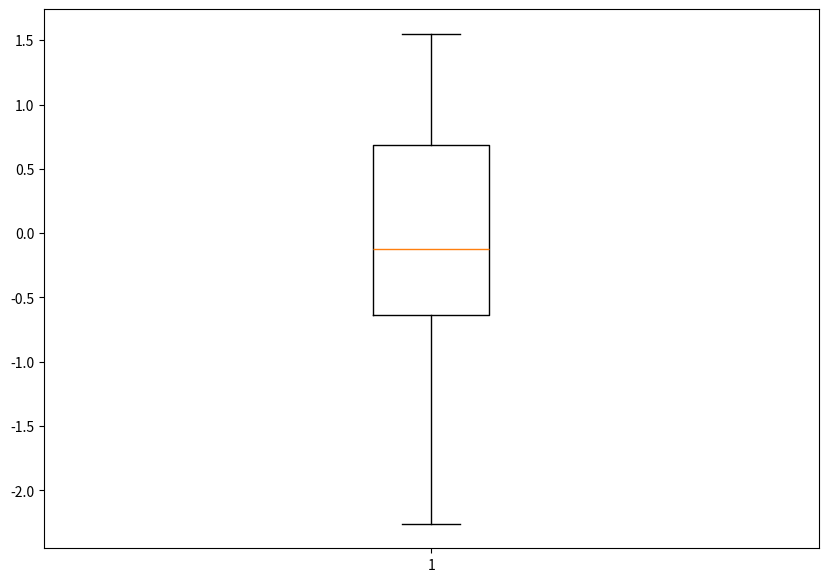

This chart was generated by the following Python code:
#!/usr/bin/python
#
#  Ejercicio de declaración de variables a través del teclado
#
#
import sys
import csv
import time
import numpy as np
import random
import matplotlib.pyplot as plt


class Aleatorios(object):
    def __init__(self, cantidad, **kwargs):
        self.media = 0
        self.desviacion = 1
        self.opcion = 2
        for key, value in kwargs.items():
            if float(value) <= 0:
                print('El valor de {} no puede ser negativo'.format(key))
                sys.exit(2)
            else:
                setattr(self, key, float(value))
        self.cantidad = cantidad
        if float(self.opcion) >= 5:
            print('El valor de {} no es válido para ninguna opción.'.format(key))
            sys.exit(2)


class Opciones(Aleatorios):
    """Clase para correr los métodos de generación de valores
    aleatorios de una distribución normal."""

    def __init__(self, *args, **kwargs):
        super().__init__(*args, **kwargs)

    def metodos(self):
        if self.opcion == 1:
            inicio = time.perf_counter_ns()
            solucion1 = []
            for i in range(self.cantidad):
                suma = 0
                for j in range(12):
                    suma += random.random()
                x = self.media+self.desviacion*(suma-6)
                solucion1.append(round(x, 2))
            fin = time.perf_counter_ns()
            tiempo1 = fin - inicio
            return solucion1, tiempo1, self.opcion

        elif self.opcion == 2:
            inicio = time.perf_counter_ns()
            solucion2 = []
            for i in range(self.cantidad):
                x = round(random.gauss(self.media, self.desviacion), 2)
                solucion2.append(x)
            fin = time.perf_counter_ns()
            tiempo2 = fin - inicio
            return solucion2, tiempo2, self.opcion

        elif self.opcion == 3:
            inicio = time.perf_counter_ns()
            solucion3 = []
            for i in range(self.cantidad):
                valor = np.random.rand()
                if valor <= 0.006:
                    x = 20.78
                elif valor >= 0.007 and valor <= 0.067:
                    x = 23.71
                elif valor >= 0.068 and valor <= 0.309:
                    x = 26.64
                elif valor >= 0.31 and valor <= 0.692:
                    x = 29.57
                elif valor >= 0.693 and valor <= 0.934:
                    x = 32.5
                elif valor >= 0.935 and valor <= 0.995:
                    x = 35.43
                else:
                    x = 38.36
                solucion3.append(x)
            fin = time.perf_counter_ns()
            tiempo3 = fin - inicio
            return solucion3, tiempo3, self.opcion

        elif self.opcion == 4:
            inicio = time.perf_counter_ns()
            solucion1 = []
            for i in range(self.cantidad):
                suma = 0
                for j in range(12):
                    suma += random.random()
                x = self.media+self.desviacion*(suma-6)
                solucion1.append(round(x, 2))
            fin = time.perf_counter_ns()
            tiempo1 = fin - inicio
            inicio = time.perf_counter_ns()
            solucion2 = []
            for i in range(self.cantidad):
                x = round(random.gauss(self.media, self.desviacion), 2)
                solucion2.append(x)
            fin = time.perf_counter_ns()
            tiempo2 = fin - inicio
            inicio = time.perf_counter_ns()
            solucion3 = []
            for i in range(self.cantidad):
                valor = round(random.random(), 2)
                if valor <= 0.006:
                    x = 20.78
                elif valor >= 0.007 and valor <= 0.067:
                    x = 23.71
                elif valor >= 0.068 and valor <= 0.309:
                    x = 26.64
                elif valor >= 0.31 and valor <= 0.692:
                    x = 29.57
                elif valor >= 0.693 and valor <= 0.934:
                    x = 32.5
                elif valor >= 0.935 and valor <= 0.995:
                    x = 35.43
                else:
                    x = 38.36
                solucion3.append(x)
            fin = time.perf_counter_ns()
            tiempo3 = fin - inicio
            return solucion1, tiempo1, solucion2, tiempo2, solucion3, tiempo3, self.opcion


def main(**kwargs):
    cantidad = 30
    x = Opciones(cantidad, **kwargs)
    if x.opcion < 4:
        valores, tiempo, opcion = x.metodos()
        print("El tiempo en realizar el método {} fue: {}.".format(
            int(opcion), tiempo))
        data = []  # Arreglo donde estará la información que se manda a archivo
        header = ["No.", "Valores"]
        for i in range(cantidad):
            data.append([i+1, valores[i]])
        with open('salida6.csv', 'w', encoding='UTF-8', newline='') as f:
            writer = csv.writer(f)
            writer.writerow(header)
            writer.writerows(data)
        print('El archivo ha sido generado con ese método.')
        datos = valores
        fig = plt.figure(figsize=(10, 7))
        # Creating plot
        plt.boxplot(datos)
        # show plot
        plt.show()

    if x.opcion == 4:
        valores1, tiempo1, valores2, tiempo2, valores3, tiempo3, opcion = x.metodos()
        print("El tiempo en realizar el método 1 fue: {}.\nEl tiempo en realizar el método 2 fue: {}.\nEl tiempo en realizar el método 3 fue: {}.".format(
            tiempo1, tiempo2, tiempo3))
        data = []  # Arreglo donde estará la información que se manda a archivo
        header = ["No.", "Metodo 1", "Metodo 2", "Metodo 3"]
        for i in range(cantidad):
            data.append([i+1, valores1[i], valores2[i], valores3[i]])
        print('El archivo ha sido generado con todos los métodos.')

        datos = valores1, valores2, valores3
        fig = plt.figure(figsize=(10, 7))
        # Creating plot
        plt.boxplot(datos)
        # show plot
        plt.show()

    """ dato = valores[1]
    data = [dato]

    fig = plt.figure(figsize=(10, 7))

    # Creating axes instance
    ax = fig.add_axes([0, 0, 1, 1])

    # Creating plot
    bp = ax.boxplot(data)

    # show plot

    plt.show() """


if __name__ == '__main__':
    main(**dict(arg.split('=') for arg in sys.argv[1:]))
